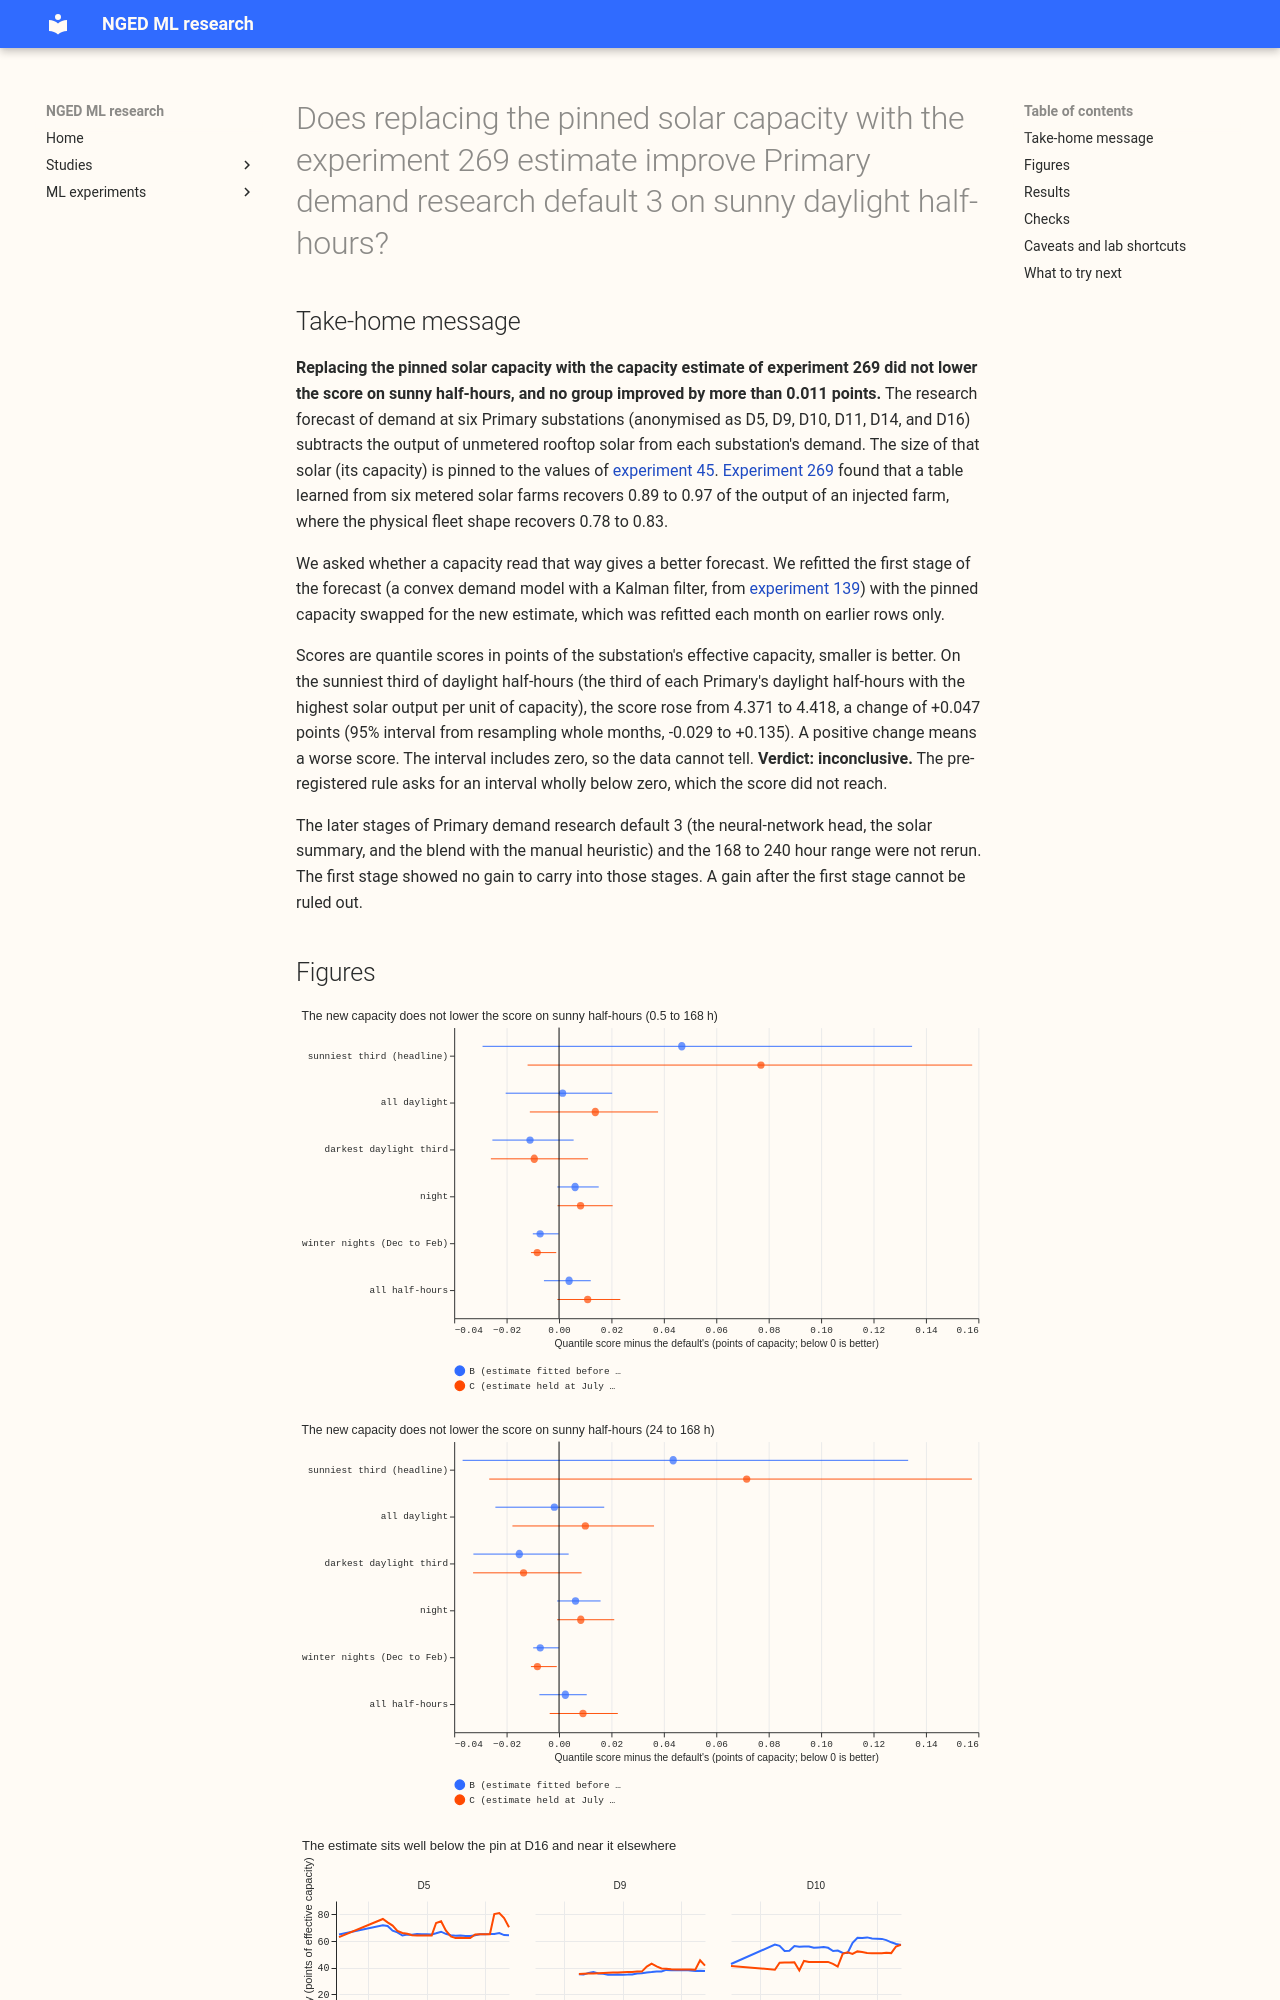

repository: openclimatefix/nged-ml-research · page: ml-experiments/00349-primary-demand-default-3-exp-269-capacity-in-the-stack/result/index.html · generator: mkdocs

---
id: "00349"
slug: primary-demand-default-3-exp-269-capacity-in-the-stack
title: >-
  Does replacing the pinned solar capacity with the experiment 269 estimate improve Primary demand
  research default 3 on sunny daylight half-hours?
theme: differentiable-physics-embedded-generation
also_relevant_to:
  - production-reference-and-best-guess
  - solar-disaggregation
status: done
size: >-
  medium. Stored: private files under data/ml-experiments/00349-*/ only. Serving path: not touched.
  Degradation rule: not touched. Designs: more than one way to read the estimate in as-of fashion,
  and the maintainer fixed three arms. Callers: this folder's scripts, which import the folders of
  experiments 139, 129, and 269 (the stages after the first were not rerun), and call reviewed
  `studies.*` modules without changing them. No change under `packages/`.
hypothesis: >-
  Primary demand research default 3 subtracts a solar capacity pinned to experiment 45's `frozen`
  vintage (a hindsight growth prior) times a unit solar shape. Replacing that capacity with the
  experiment 269 estimate (the mean plant response of six metered farms, read at the Primary's
  satellite irradiance, with the capacity fitted from rows before each fold's origin) lowers the
  quantile score on sunny daylight half-hours, because the experiment 269 read-out recovers 0.89
  to 0.97 of an injected farm where the physical fleet shape recovers 0.78 to 0.83.
prediction: >-
  Written before any fit. On sunny daylight half-hours at 0.5 to 240 hours, arm B (as-of estimate)
  scores between 0.03 points better and 0.03 points worse than the default, with a point estimate
  that does not beat the default by 0.05 points. The reason is experiment 139: its as-of capacity
  from the physical shape scored 0.110 points worse than the pin on the sunniest third (interval
  0.038 to 0.181), and the experiment 269 shape lowers the fitted capacities by only 0.2 to 0.4 MW
  at the five decision Primaries. Arm C (the first as-of value held for the year) is no better than
  arm B by more than 0.02 points, so growth tracking is not what matters. The change on cold winter
  nights and at the tails is within 0.02 points. The prediction and the decision rule name 0.5 to
  240 hours; the experiment scored 0.5 to 168 hours only, because the later stages were not rerun.
decision_rule: >-
  Contrast C1 is arm B minus the default (Primary demand research default 3) on sunny daylight
  half-hours, pooled over the six Primaries, at 0.5 to 240 hours and at 24 to 240 hours reported
  separately, with a month-resampled 95% interval. Contrast C2 is arm C minus arm B on the same
  rows. The hypothesis is `supported` when C1's interval lies wholly below zero. The change is worth
  porting only at a gain of at least 0.05 points on sunny daylight half-hours, because it adds a
  capacity fit and a plant-response table to a pipeline that otherwise pins one number per Primary.
  It is `small gain` when the interval lies below zero but the point estimate is under 0.05 points,
  `refuted` when the interval lies wholly above zero, and `inconclusive` otherwise. The no-harm
  groups are cold winter nights, all daylight, all night, and the tails; a harm above 0.02 points
  on any of them caps the verdict at `partly supported`. Adoption into the research default needs
  the five conditions of `research-default.md`.
benchmark: >-
  Primary demand research default 3 (arm A), tier 2 change with the default's code imported from
  the experiment folders that hold it. Absolute scores of manual_heuristic and climatology are
  reported beside it.
row_set_id: fold_a_daily_gap_v1
metric: >-
  Quantile score (twice the mean pinball loss over 11 quantiles, in points of effective capacity)
  at the six Primaries D5, D9, D10, D11, D14, and D16, scored year 2025-07-02 to 2026-06-30, rows
  outside the hand-filtered events, origin 09:00 UTC. Headline: sunny daylight half-hours, then all
  half-hours, daylight, night, cold winter nights, and the tails (coverage and pinball loss at q01,
  q05, q95, and q99). The mean absolute error of the mean forecast beside each.
verdict: inconclusive
production_status: not-for-production
adopted_in: none
date: 2026-10-26
headline: >-
  On the sunniest third of daylight half-hours (0.5 to 168 hours, scored year, six Primaries),
  replacing the pinned capacity with the experiment 269 estimate raised the quantile score by 0.047
  points (95% month-resampled interval -0.029 to +0.135), from 4.371 to 4.418. No group improved
  by more than 0.011 points.
best_arm: >-
  the default's pinned capacity (arm A): 4.371 on the sunniest third and 2.773 on all half-hours at
  0.5 to 168 hours, against 4.418 and 2.777 for arm B
take_home_message: >-
  Using the capacity estimated from six metered solar farms in place of the capacity pinned from
  earlier experiments did not improve the demand forecast on sunny half-hours: the score was 0.047
  points worse, within the noise (-0.029 to +0.135), and the replicate year (2024-07 to 2025-06)
  pointed the same way.
  The estimate is lower than the pin at several Primaries, most of all at D16 where the forecast
  got worst. This was tested on the convex stage out to 7 days only, so the full stack and the
  7 to 10 day range are untested.
lessons:
  - >-
    A better recovery of an injected farm (0.89 to 0.97 against 0.78 to 0.83) does not carry over
    to a better forecast: the estimate scored 0.047 points worse on sunny half-hours.
  - >-
    The change is mixed by Primary: D16 and D10 got worse on sunny half-hours (+0.218 and +0.155),
    D14 and D9 got better (-0.046 and -0.063).
  - >-
    Holding the estimate fixed for the scored year (arm C) scored 0.030 points worse than refitting
    it each month (arm B) on sunny half-hours, but the interval (-0.004 to +0.076) includes zero.
advice:
  - >-
    Do not swap the pinned capacity for the experiment 269 estimate in the convex st
